Run: headless pygame with SDL's dummy video driver; simulated clock (each Clock.tick advances the game by its frame time, no real sleeping); random seed 0; keys injected as events and as key.get_pressed() state; mouse plan: one left click at the window centre at the start of phase 2, then a move to the lower-right quarter at the start of phase 3; restart key R tapped at the start of phases 3 and 4.
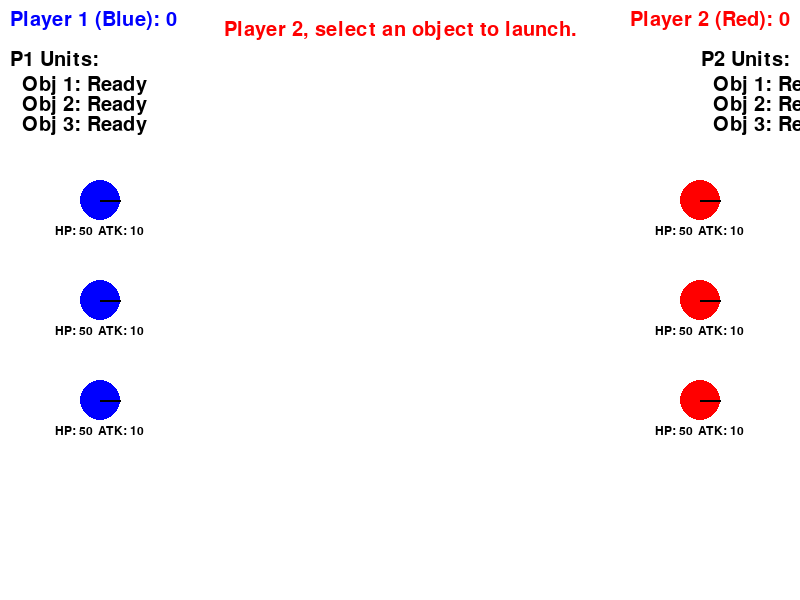
Frame 1 of 4 · flips 1–60 · no input
Frame 2 of 4 · flips 61–180 · clicked the window centre · tapped SPACE, RETURN · held RIGHT (→), D · screen unchanged from frame 1, image omitted
Frame 3 of 4 · flips 181–300 · moved the mouse to the lower-right quarter · tapped R · held DOWN (↓), S · screen unchanged from frame 2, image omitted
Frame 4 of 4 · flips 301–420 · tapped R · held LEFT (←), A, UP (↑), W · screen unchanged from frame 3, image omitted

The pygame program that drew these frames:

import pygame
import random
import math
from typing import List, Optional

# --- 常量 ---
SCREEN_WIDTH = 800
SCREEN_HEIGHT = 600
FPS = 60

# 颜色
WHITE = (255, 255, 255)
BLACK = (0, 0, 0)
RED = (255, 0, 0)
BLUE = (0, 0, 255)
GREEN = (0, 255, 0)

# 游戏参数
OBJECT_RADIUS = 20
INITIAL_HP = 50
INITIAL_ATTACK = 10
MAX_VICTORY_POINTS = 5 # 胜利点数

# --- 游戏对象类 ---
class GameObject:
    def __init__(self, x, y, radius, color, hp, attack, player_id, object_id):
        self.x = x
        self.y = y
        self.radius = radius
        self.color = color
        self.initial_hp = hp
        self.hp = hp
        self.attack = attack
        self.player_id = player_id  # 0 for player 1 (left), 1 for player 2 (right)
        self.object_id = object_id # Unique ID for the object within its team
        self.vx = 0  # X方向速度
        self.vy = 0  # Y方向速度
        self.is_moving = False
        self.has_moved_this_turn = False
        self.original_x = x # For respawning
        self.original_y = y # For respawning
        self.angle = 0.0 # 物体当前角度 (弧度)
        self.angular_velocity = 0.0 # 物体角速度 (弧度/帧)
        self.mass = 5.0 # 质量 (可调)
        self.restitution = 0.8 # 弹性系数 (0-1, 越大越弹, 可调)
        self.moment_of_inertia = 0.5 * self.mass * self.radius**2
        self.last_damaged_frame = -1000 # 上次受到伤害的帧数，初始化为很久以前
        self.damage_intake_cooldown_frames = 15 # 受到伤害后的冷却帧数 (例如 15帧 ~= 0.25秒 @60FPS, 可调)

    def draw(self, screen):
        pygame.draw.circle(screen, self.color, (int(self.x), int(self.y)), self.radius)

        # 显示HP和攻击力
        font = pygame.font.SysFont(None, 18) # 调整字体大小

        hp_text_surface = font.render(f"HP: {self.hp}", True, BLACK)
        atk_text_surface = font.render(f"ATK: {self.attack}", True, BLACK)

        spacing = 5 # HP 和 ATK 文本之间的间距
        total_text_block_width = hp_text_surface.get_width() + spacing + atk_text_surface.get_width()

        # 计算HP文本的起始X坐标，使整个文本块在圆形下方居中
        hp_start_x = self.x - total_text_block_width / 2
        atk_start_x = hp_start_x + hp_text_surface.get_width() + spacing
        text_y_pos = self.y + self.radius + 5 # Y轴位置，圆形下方再加一点间距

        screen.blit(hp_text_surface, (hp_start_x, text_y_pos))
        screen.blit(atk_text_surface, (atk_start_x, text_y_pos))

        # 绘制朝向指示线
        line_end_x = self.x + self.radius * math.cos(self.angle)
        line_end_y = self.y + self.radius * math.sin(self.angle)
        pygame.draw.line(screen, BLACK, (self.x, self.y), (line_end_x, line_end_y), 2)

        if self.has_moved_this_turn: # 如果本回合已行动，则高亮显示
            pygame.draw.circle(screen, GREEN, (int(self.x), int(self.y)), self.radius + 3, 2) # 增加高亮半径和线宽

    def move(self):
        if self.is_moving:
            self.x += self.vx
            self.y += self.vy

            # 减速 (摩擦力)
            self.vx *= 0.98 # Slightly reduced linear friction
            self.vy *= 0.98 # Slightly reduced linear friction

            # 如果速度很小，则停止移动
            if abs(self.vx) < 0.1 and abs(self.vy) < 0.1:
                self.vx = 0
                self.vy = 0
                self.is_moving = False

        # 更新角度并应用角摩擦力
        self.angle += self.angular_velocity
        self.angular_velocity *= 0.97 # 角速度摩擦/阻尼

    def check_boundary_collision(self, screen_width, screen_height):
        if self.x - self.radius < 0:
            self.x = self.radius
            self.vx *= -1
        elif self.x + self.radius > screen_width:
            self.x = screen_width - self.radius
            self.vx *= -1
        if self.y - self.radius < 0:
            self.y = self.radius
            self.vy *= -1
        elif self.y + self.radius > screen_height:
            self.y = screen_height - self.radius
            self.vy *= -1

    def apply_force(self, dx, dy, strength_multiplier=0.08): # Slightly increased launch strength
        self.vx = -dx * strength_multiplier
        self.vy = -dy * strength_multiplier
        self.is_moving = True
        self.has_moved_this_turn = True

    def take_damage(self, amount, current_game_frame):
        if current_game_frame - self.last_damaged_frame < self.damage_intake_cooldown_frames:
            return False # 处于冷却中，未造成伤害

        self.hp -= amount
        self.last_damaged_frame = current_game_frame # 更新上次受伤的帧
        if self.hp < 0:
            self.hp = 0
        return True # 成功造成伤害

    def respawn(self):
        self.x = self.original_x
        self.y = self.original_y
        self.hp = self.initial_hp
        self.vx = 0
        self.vy = 0
        self.is_moving = False
        self.angle = 0.0
        self.angular_velocity = 0.0
        # self.mass and self.moment_of_inertia remain as initialized
        # self.has_moved_this_turn will be reset at the start of a player's turn or round


# --- 游戏主类 ---
class Game:
    def __init__(self):
        print("DEBUG: Game.__init__ called") # DEBUG
        pygame.init()
        print("DEBUG: pygame.init() successful") # DEBUG
        try:
            self.screen = pygame.display.set_mode((SCREEN_WIDTH, SCREEN_HEIGHT))
            print("DEBUG: pygame.display.set_mode() successful") # DEBUG
        except pygame.error as e:
            print(f"DEBUG: Error calling pygame.display.set_mode: {e}") # DEBUG
            raise
        pygame.display.set_caption("弹射对战游戏")
        self.clock = pygame.time.Clock()
        print("DEBUG: Clock initialized") # DEBUG
        try:
            self.font = pygame.font.SysFont(None, 30)
            print("DEBUG: Font initialized") # DEBUG
        except Exception as e:
            print(f"DEBUG: Error initializing font: {e}") # DEBUG
            # Decide if font is critical; for now, let it proceed or raise
            # raise

        self.players_objects: List[List[GameObject]] = [[], []] # 存储两方玩家的object
        self.scores = [0, 0] # 存储两方玩家的胜利点

        self.setup_objects()

        self.current_player_turn = random.choice([0, 1]) # 0: Player 1, 1: Player 2
        self.first_player_of_round = self.current_player_turn # Player who starts the round or after a score reset
        print(f"第一回合先手: Player {self.current_player_turn + 1}")

        self.selected_object: Optional[GameObject] = None
        self.is_dragging = False
        self.drag_start_pos = None
        self.game_over = False
        self.winner = None
        self.action_processing_pending = False
        self.frame_count = 0 # 游戏帧计数器
        print("DEBUG: Game.__init__ finished") # DEBUG

    def setup_objects(self):
        # Player 1 (左方, 蓝色)
        for i in range(3):
            obj = GameObject(
                x=100,
                y=SCREEN_HEIGHT // 2 - 100 + i * 100,
                radius=OBJECT_RADIUS,
                color=BLUE,
                hp=INITIAL_HP,
                attack=INITIAL_ATTACK,
                player_id=0,
                object_id=i
            )
            self.players_objects[0].append(obj)

        # Player 2 (右方, 红色)
        for i in range(3):
            obj = GameObject(
                x=SCREEN_WIDTH - 100,
                y=SCREEN_HEIGHT // 2 - 100 + i * 100,
                radius=OBJECT_RADIUS,
                color=RED,
                hp=INITIAL_HP,
                attack=INITIAL_ATTACK,
                player_id=1,
                object_id=i
            )
            self.players_objects[1].append(obj)

    def all_objects_stopped(self):
        for player_objs in self.players_objects:
            for obj in player_objs:
                if obj.is_moving:
                    return False
        return True

    def current_player_all_moved(self):
        for obj in self.players_objects[self.current_player_turn]:
            if obj.hp > 0 and not obj.has_moved_this_turn: # 只有存活的单位才能行动
                return False
        return True

    def can_player_move(self, player_id: int) -> bool:
        """Checks if the specified player has any units that can still move."""
        for obj in self.players_objects[player_id]:
            if obj.hp > 0 and not obj.has_moved_this_turn:
                return True
        return False

    def switch_player(self):
        self.current_player_turn = 1 - self.current_player_turn

    def next_round(self):
        print("回合结束，交换先手")
        self.first_player_of_round = 1 - self.first_player_of_round
        self.current_player_turn = self.first_player_of_round
        for player_objs in self.players_objects:
            for obj in player_objs:
                obj.has_moved_this_turn = False # 重置所有单位的行动状态
        print(f"下一回合开始，Player {self.current_player_turn + 1} 先手")

    def check_object_destruction_and_scoring(self):
        if self.game_over: # Don't process if game already ended
            return

        player0_alive_units = sum(1 for obj in self.players_objects[0] if obj.hp > 0)
        player1_alive_units = sum(1 for obj in self.players_objects[1] if obj.hp > 0)

        point_scored_by_player = -1 # -1: no score, 0: player 0 scores, 1: player 1 scores

        if player0_alive_units == 0 and player1_alive_units > 0:
            self.scores[1] += 1
            point_scored_by_player = 1
            print(f"Player 2 scores a point! Score: P1 {self.scores[0]} - P2 {self.scores[1]}")
        elif player1_alive_units == 0 and player0_alive_units > 0:
            self.scores[0] += 1
            point_scored_by_player = 0
            print(f"Player 1 scores a point! Score: P1 {self.scores[0]} - P2 {self.scores[1]}")
        elif player0_alive_units == 0 and player1_alive_units == 0: # Mutual destruction
            print("Mutual destruction! No point scored. Resetting board.")
            point_scored_by_player = -2 # Special value for mutual destruction reset

        if point_scored_by_player != -1: # If a point was scored or mutual destruction
            if self.scores[0] >= MAX_VICTORY_POINTS:
                self.game_over = True
                self.winner = 0
                print("Player 1 wins the game!")
                return # Game over, no further reset needed for turns
            elif self.scores[1] >= MAX_VICTORY_POINTS:
                self.game_over = True
                self.winner = 1
                print("Player 2 wins the game!")
                return # Game over, no further reset needed for turns

            # Respawn all objects for both players and reset their moved status
            for player_idx in range(2):
                for obj in self.players_objects[player_idx]:
                    obj.respawn()
                    obj.has_moved_this_turn = False
            
            # After a score and reset, the turn goes to the designated first player of the current round.
            self.current_player_turn = self.first_player_of_round
            print(f"Board reset. Player {self.current_player_turn + 1} (round starter) to move.")
            return True # Indicates a score and reset occurred

        return False # Indicates no score/reset occurred

    def draw_drag_line(self):
        if self.is_dragging and self.selected_object and self.drag_start_pos:
            mouse_x, mouse_y = pygame.mouse.get_pos()
            obj_center_x, obj_center_y = self.selected_object.x, self.selected_object.y

            dx_mouse = mouse_x - obj_center_x
            dy_mouse = mouse_y - obj_center_y

            launch_vx = -dx_mouse
            launch_vy = -dy_mouse

            line_length_factor = 0.5
            end_line_x = obj_center_x + launch_vx * line_length_factor
            end_line_y = obj_center_y + launch_vy * line_length_factor

            pygame.draw.line(self.screen, GREEN, (obj_center_x, obj_center_y), (end_line_x, end_line_y), 2)
            pygame.draw.circle(self.screen, GREEN, (int(end_line_x), int(end_line_y)), 5)

    def draw(self):
        self.screen.fill(WHITE)

        for player_objs in self.players_objects:
            for obj in player_objs:
                if obj.hp > 0:
                    obj.draw(self.screen)

        self.draw_drag_line()

        score_text_p1 = self.font.render(f"Player 1 (Blue): {self.scores[0]}", True, BLUE)
        score_text_p2 = self.font.render(f"Player 2 (Red): {self.scores[1]}", True, RED)
        self.screen.blit(score_text_p1, (10, 10))
        self.screen.blit(score_text_p2, (SCREEN_WIDTH - score_text_p2.get_width() - 10, 10))

        turn_indicator_color = BLUE if self.current_player_turn == 0 else RED
        player_name = "Player 1" if self.current_player_turn == 0 else "Player 2"

        action_prompt = ""
        if not self.game_over:
            current_player_can_move_now = False
            if self.all_objects_stopped():
                if self.can_player_move(self.current_player_turn):
                    current_player_can_move_now = True
                
                if current_player_can_move_now:
                    action_prompt = f"{player_name}, select an object to launch."
                else:
                    action_prompt = f"{player_name} has no more units to move this turn. Waiting..."
            else:
                action_prompt = "Objects are moving..."

        turn_text_surface = self.font.render(action_prompt, True, turn_indicator_color)
        turn_text_rect = turn_text_surface.get_rect(center=(SCREEN_WIDTH // 2, 30))
        self.screen.blit(turn_text_surface, turn_text_rect)

        moved_status_texts_surfaces = []
        y_offset_for_status = 50

        p1_label_surf = self.font.render(f"P1 Units:", True, BLACK)
        self.screen.blit(p1_label_surf, (10, y_offset_for_status))
        current_y_p1 = y_offset_for_status + 25
        for obj_idx, obj in enumerate(self.players_objects[0]):
            status = "Moved" if obj.has_moved_this_turn else "Ready"
            if obj.hp <=0: status = "KO"
            obj_text = f"  Obj {obj_idx+1}: {status}"
            text_surface = self.font.render(obj_text, True, BLACK)
            self.screen.blit(text_surface, (10, current_y_p1))
            current_y_p1 += 20

        p2_label_text = f"P2 Units:"
        p2_label_size_x, _ = self.font.size(p2_label_text)
        p2_label_surf = self.font.render(p2_label_text, True, BLACK)
        base_x_p2 = SCREEN_WIDTH - p2_label_size_x - 10
        self.screen.blit(p2_label_surf, (base_x_p2, y_offset_for_status))
        current_y_p2 = y_offset_for_status + 25
        for obj_idx, obj in enumerate(self.players_objects[1]):
            status = "Moved" if obj.has_moved_this_turn else "Ready"
            if obj.hp <=0: status = "KO"
            obj_text = f"  Obj {obj_idx+1}: {status}"
            text_surface = self.font.render(obj_text, True, BLACK)
            self.screen.blit(text_surface, (base_x_p2, current_y_p2))
            current_y_p2 += 20

        if self.game_over:
            winner_name = "Player 1" if self.winner == 0 else "Player 2"
            winner_color = BLUE if self.winner == 0 else RED
            game_over_text = self.font.render(f"Game Over! {winner_name} Wins!", True, winner_color)
            restart_text = self.font.render("Press R to Restart", True, BLACK)

            go_rect = game_over_text.get_rect(center=(SCREEN_WIDTH // 2, SCREEN_HEIGHT // 2 - 20))
            rs_rect = restart_text.get_rect(center=(SCREEN_WIDTH // 2, SCREEN_HEIGHT // 2 + 20))

            self.screen.blit(game_over_text, go_rect)
            self.screen.blit(restart_text, rs_rect)

        pygame.display.flip()

    def handle_input(self):
        for event in pygame.event.get():
            if event.type == pygame.QUIT:
                return False

            if self.game_over:
                if event.type == pygame.KEYDOWN and event.key == pygame.K_r:
                    self.__init__()
                continue

            if event.type == pygame.MOUSEBUTTONDOWN and event.button == 1:
                if self.all_objects_stopped():
                    mouse_x, mouse_y = event.pos
                    for obj in self.players_objects[self.current_player_turn]:
                        if obj.hp > 0 and not obj.has_moved_this_turn:
                            distance = math.hypot(obj.x - mouse_x, obj.y - mouse_y)
                            if distance <= obj.radius:
                                self.selected_object = obj
                                self.is_dragging = True
                                self.drag_start_pos = (obj.x, obj.y)
                                break

            if event.type == pygame.MOUSEBUTTONUP and event.button == 1:
                if self.is_dragging and self.selected_object:
                    current_selected_object = self.selected_object

                    mouse_x, mouse_y = event.pos
                    dx = current_selected_object.x - mouse_x
                    dy = current_selected_object.y - mouse_y

                    if current_selected_object.hp > 0 and not current_selected_object.has_moved_this_turn:
                        current_selected_object.apply_force(dx, dy)
                        self.action_processing_pending = True
                    self.is_dragging = False
                    self.selected_object = None

            if event.type == pygame.MOUSEMOTION:
                if self.is_dragging and self.selected_object:
                    current_selected_object = self.selected_object
                    mouse_x, mouse_y = event.pos
                    drag_dx_from_center = mouse_x - current_selected_object.x
                    drag_dy_from_center = mouse_y - current_selected_object.y
                    current_selected_object.angle = math.atan2(drag_dy_from_center, drag_dx_from_center)
        return True

    def update(self):
        if self.game_over:
            return

        any_object_moving_after_launch = False # Renamed for clarity, was implicitly any_object_moving
        for player_objs in self.players_objects:
            for obj in player_objs:
                if obj.is_moving:
                    obj.move()
                    obj.check_boundary_collision(SCREEN_WIDTH, SCREEN_HEIGHT)
                    # If obj is still moving after move() and boundary check, then something is moving.
                    if obj.is_moving: # Check again as move() might set it to False
                        any_object_moving_after_launch = True

        active_objects = [obj for player_list in self.players_objects for obj in player_list if obj.hp > 0]

        for i in range(len(active_objects)):
            for j in range(i + 1, len(active_objects)):
                obj1 = active_objects[i]
                obj2 = active_objects[j]

                dist_x = obj1.x - obj2.x
                dist_y = obj1.y - obj2.y
                distance = math.hypot(dist_x, dist_y)

                if distance == 0: # Avoid division by zero if objects are exactly at the same spot
                    # Slightly perturb one object to resolve exact overlap, then recalculate
                    obj1.x += random.uniform(-0.1, 0.1)
                    obj1.y += random.uniform(-0.1, 0.1)
                    dist_x = obj1.x - obj2.x # Recalculate
                    dist_y = obj1.y - obj2.y # Recalculate
                    distance = math.hypot(dist_x, dist_y) # Recalculate
                    if distance == 0: continue # If still zero (highly unlikely), skip this pair for this frame

                min_dist = obj1.radius + obj2.radius
                if distance < min_dist:
                    # --- Overlap Resolution ---
                    overlap = min_dist - distance
                    nx = dist_x / distance if distance != 0 else 1.0 # Normalized collision normal x
                    ny = dist_y / distance if distance != 0 else 0.0 # Normalized collision normal y

                    # Correct positions to remove overlap
                    inv_m1 = 1.0 / obj1.mass if obj1.mass > 0 else 0.0
                    inv_m2 = 1.0 / obj2.mass if obj2.mass > 0 else 0.0
                    total_inv_mass_correction = inv_m1 + inv_m2

                    if total_inv_mass_correction > 0:
                        # Distribute correction based on inverse mass
                        correction_factor_obj1 = inv_m1 / total_inv_mass_correction
                        correction_factor_obj2 = inv_m2 / total_inv_mass_correction
                        
                        obj1.x += nx * overlap * correction_factor_obj1
                        obj1.y += ny * overlap * correction_factor_obj1
                        obj2.x -= nx * overlap * correction_factor_obj2
                        obj2.y -= ny * overlap * correction_factor_obj2
                    elif obj1.mass > 0: # Only obj1 has mass, move it fully
                        obj1.x += nx * overlap
                        obj1.y += ny * overlap
                    elif obj2.mass > 0: # Only obj2 has mass, move it fully
                        obj2.x -= nx * overlap
                        obj2.y -= ny * overlap
                    # If neither has mass (both masses are 0), they won't be moved by this logic.

                    # --- Impulse Calculation (Collision Response) ---
                    rvx = obj1.vx - obj2.vx # Relative velocity x
                    rvy = obj1.vy - obj2.vy # Relative velocity y
                    vel_along_normal = rvx * nx + rvy * ny # Velocity component along the normal

                    if vel_along_normal < 0: # Objects are moving towards each other
                        e = min(obj1.restitution, obj2.restitution) # Coefficient of restitution

                        total_inv_mass_impulse = inv_m1 + inv_m2 # Effective inverse mass for impulse

                        if total_inv_mass_impulse > 0:
                            impulse_j = -(1 + e) * vel_along_normal / total_inv_mass_impulse

                            # Apply impulse
                            obj1.vx += impulse_j * inv_m1 * nx
                            obj1.vy += impulse_j * inv_m1 * ny
                            obj2.vx -= impulse_j * inv_m2 * nx
                            obj2.vy -= impulse_j * inv_m2 * ny

                            # If objects gained velocity, mark them as moving
                            if abs(obj1.vx) > 0.01 or abs(obj1.vy) > 0.01: # Use a small threshold
                                obj1.is_moving = True
                            if abs(obj2.vx) > 0.01 or abs(obj2.vy) > 0.01:
                                obj2.is_moving = True
                            
                            any_object_moving_after_launch = True # Collision might start new movements

                            # --- Damage Application ---
                            if obj1.player_id != obj2.player_id: # Only apply damage if different teams
                                # Damage is dealt if impulse was applied (i.e., they collided meaningfully)
                                obj1_damaged = obj1.take_damage(obj2.attack, self.frame_count)
                                obj2_damaged = obj2.take_damage(obj1.attack, self.frame_count)
                                # Potentially add sound/visual effects here if objX_damaged is True

                    # Immediately check and correct boundary collision after position and velocity changes
                    obj1.check_boundary_collision(SCREEN_WIDTH, SCREEN_HEIGHT)
                    obj2.check_boundary_collision(SCREEN_WIDTH, SCREEN_HEIGHT)


        if self.action_processing_pending and self.all_objects_stopped(): # Check if all objects have stopped
            self.action_processing_pending = False # Reset pending flag

            score_occurred_and_reset = self.check_object_destruction_and_scoring()

            if self.game_over:
                return

            if not score_occurred_and_reset:
                player_who_just_moved = self.current_player_turn
                potential_next_player = 1 - player_who_just_moved

                can_potential_next_player_move = self.can_player_move(potential_next_player)
                can_player_who_just_moved_still_move = self.can_player_move(player_who_just_moved)

                if can_potential_next_player_move:
                    self.current_player_turn = potential_next_player
                    print(f"Player {player_who_just_moved + 1} finished move. Now Player {self.current_player_turn + 1}'s turn.")
                elif can_player_who_just_moved_still_move:
                    print(f"Player {potential_next_player + 1} has no more moves. Player {self.current_player_turn + 1} continues.")
                else:
                    self.next_round()

# --- 主程序循环 ---
if __name__ == '__main__':
    game = Game()
    running = True
    while running:
        if not game.handle_input():
            running = False
            break

        game.update()
        game.draw()

        game.clock.tick(FPS)
        game.frame_count += 1

    pygame.quit()
